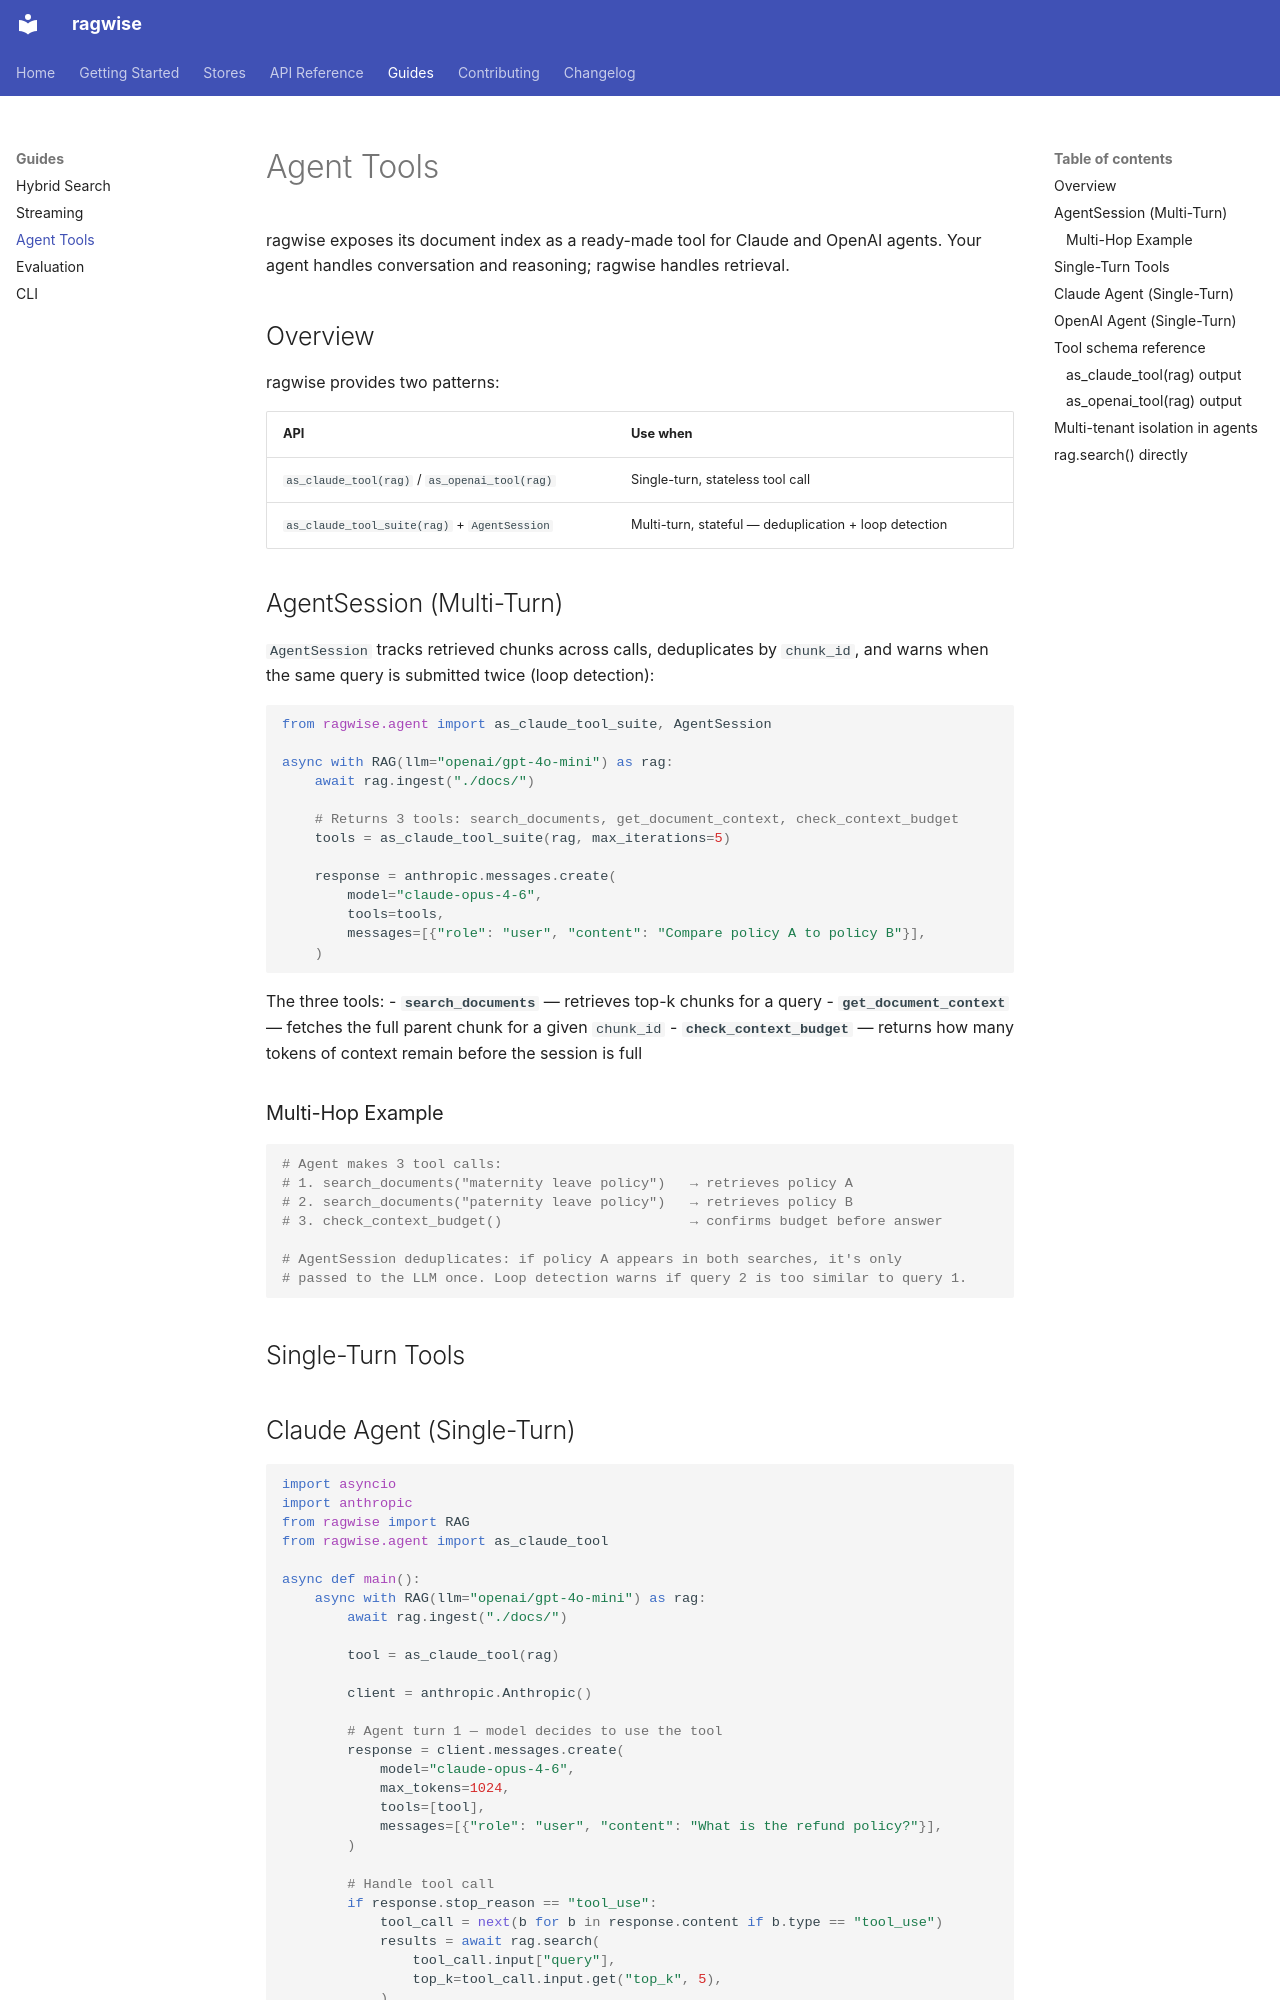

repository: laxmikanta415/ragwise · page: guides/agent-tools/index.html · generator: mkdocs

# Agent Tools

ragwise exposes its document index as a ready-made tool for Claude and OpenAI agents. Your agent handles conversation and reasoning; ragwise handles retrieval.

## Overview

ragwise provides two patterns:

| API | Use when |
|---|---|
| `as_claude_tool(rag)` / `as_openai_tool(rag)` | Single-turn, stateless tool call |
| `as_claude_tool_suite(rag)` + `AgentSession` | Multi-turn, stateful — deduplication + loop detection |

## AgentSession (Multi-Turn)

`AgentSession` tracks retrieved chunks across calls, deduplicates by `chunk_id`, and warns when the same query is submitted twice (loop detection):

```python
from ragwise.agent import as_claude_tool_suite, AgentSession

async with RAG(llm="openai/gpt-4o-mini") as rag:
    await rag.ingest("./docs/")

    # Returns 3 tools: search_documents, get_document_context, check_context_budget
    tools = as_claude_tool_suite(rag, max_iterations=5)

    response = anthropic.messages.create(
        model="claude-opus-4-6",
        tools=tools,
        messages=[{"role": "user", "content": "Compare policy A to policy B"}],
    )
```

The three tools:
- **`search_documents`** — retrieves top-k chunks for a query
- **`get_document_context`** — fetches the full parent chunk for a given `chunk_id`
- **`check_context_budget`** — returns how many tokens of context remain before the session is full

### Multi-Hop Example

```python
# Agent makes 3 tool calls:
# 1. search_documents("maternity leave policy")   → retrieves policy A
# 2. search_documents("paternity leave policy")   → retrieves policy B
# 3. check_context_budget()                       → confirms budget before answer

# AgentSession deduplicates: if policy A appears in both searches, it's only
# passed to the LLM once. Loop detection warns if query 2 is too similar to query 1.
```

## Single-Turn Tools
